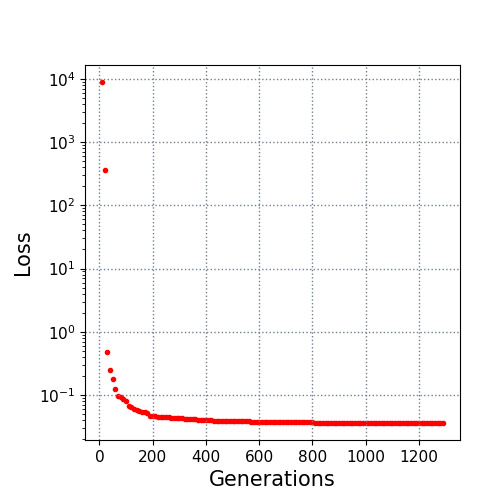

Values plotted in this chart, from the file beside it:
10.0, 8908.069958
20.0, 364.2
30.0, 0.4838
40.0, 0.2487
50.0, 0.1784
60.0, 0.1223
70.0, 0.09655
80.0, 0.09134
90.0, 0.08696
100.0, 0.08021
110.0, 0.06666
120.0, 0.06397
130.0, 0.05891
140.0, 0.05802
150.0, 0.05541
160.0, 0.05354
170.0, 0.053
180.0, 0.0515
190.0, 0.04709
200.0, 0.04641
210.0, 0.04599
220.0, 0.04495
230.0, 0.04464
240.0, 0.04455
250.0, 0.04455
260.0, 0.0443
270.0, 0.04354
280.0, 0.0435
290.0, 0.04311
300.0, 0.04292
310.0, 0.04268
320.0, 0.04201
330.0, 0.0415
340.0, 0.04135
350.0, 0.04123
360.0, 0.041
370.0, 0.04078
380.0, 0.0404
390.0, 0.0403
400.0, 0.04004
410.0, 0.03984
420.0, 0.0397
430.0, 0.03922
440.0, 0.03908
450.0, 0.03908
460.0, 0.03887
470.0, 0.03881
480.0, 0.03847
490.0, 0.03845
500.0, 0.03842
510.0, 0.03826
520.0, 0.03819
530.0, 0.03812
540.0, 0.03812
550.0, 0.03809
560.0, 0.03809
570.0, 0.03781
580.0, 0.03781
590.0, 0.03773
600.0, 0.03763
610.0, 0.0375
... 68 more rows
